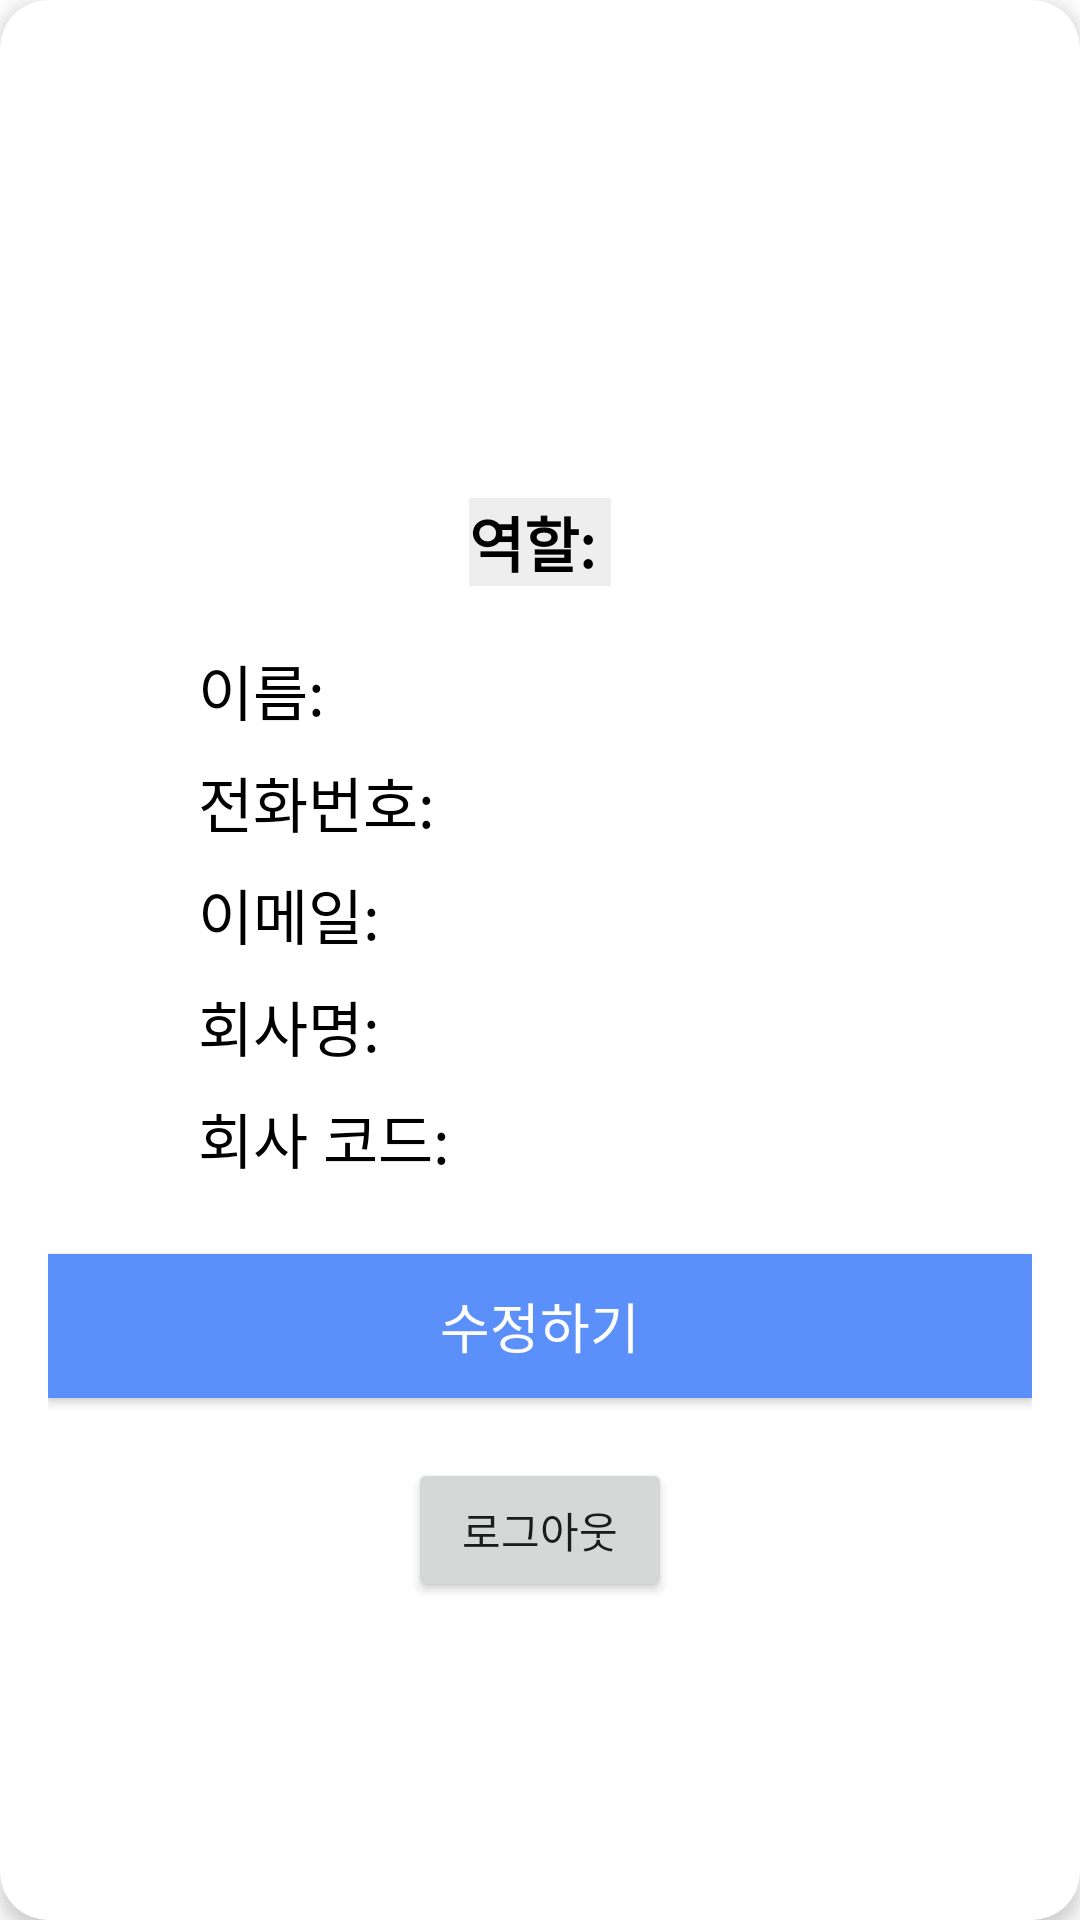

This screen was rendered from an Android layout file. Write that file and the resources it references.
<!-- AndroidManifest.xml: application theme Theme.Algan -->
<!-- res/layout/activity_my_page.xml -->
<?xml version="1.0" encoding="utf-8"?>
<com.google.android.material.card.MaterialCardView xmlns:android="http://schemas.android.com/apk/res/android"
    xmlns:app="http://schemas.android.com/apk/res-auto"
    android:layout_width="match_parent"
    android:layout_height="match_parent"
    android:layout_margin="16dp"
    android:backgroundTint="@android:color/white"
    android:padding="16dp"
    app:cardCornerRadius="16dp"
    app:cardElevation="4dp">

    <ScrollView
        android:layout_width="match_parent"
        android:layout_height="match_parent"
        android:padding="16dp">

        <LinearLayout
            android:layout_width="match_parent"
            android:layout_height="wrap_content"
            android:gravity="center_horizontal"
            android:orientation="vertical">
            
            <ImageView
                android:layout_width="150dp"
                android:layout_height="150dp"
                android:src="@drawable/baseline_person_2_24" />
            
            <android.widget.TextView
                android:id="@+id/userrollTextView"
                android:layout_width="wrap_content"
                android:layout_height="wrap_content"
                android:background="@color/noticeboard_background"
                android:text="역할: "
                android:textAlignment="center"
                android:textColor="@color/black"
                android:textSize="20sp"
                android:textStyle="bold" />

            <LinearLayout
                android:layout_width="match_parent"
                android:layout_height="wrap_content"
                android:orientation="vertical"
                android:paddingLeft="50dp"
                android:paddingTop="20dp">
                
                <android.widget.TextView
                    android:id="@+id/usernameTextView"
                    android:layout_width="wrap_content"
                    android:layout_height="wrap_content"
                    android:layout_marginBottom="8dp"
                    android:text="이름: "
                    android:textColor="@android:color/black"
                    android:textSize="20sp" />


                <android.widget.TextView
                    android:id="@+id/phoneTextView"
                    android:layout_width="wrap_content"
                    android:layout_height="wrap_content"
                    android:layout_marginBottom="8dp"
                    android:text="전화번호: "
                    android:textColor="@android:color/black"
                    android:textSize="20sp" />



                <EditText
                    android:id="@+id/usernameEditText"
                    android:layout_width="wrap_content"
                    android:layout_height="wrap_content"
                    android:textSize="20sp"
                    android:visibility="gone" />

                <EditText
                    android:id="@+id/phoneEditText"
                    android:layout_width="wrap_content"
                    android:layout_height="wrap_content"
                    android:textSize="20sp"
                    android:visibility="gone" />

                <android.widget.TextView
                    android:id="@+id/emailTextView"
                    android:layout_width="wrap_content"
                    android:layout_height="wrap_content"
                    android:layout_marginBottom="8dp"
                    android:text="이메일: "
                    android:textColor="@android:color/black"
                    android:textSize="20sp" />
                
                <android.widget.TextView
                    android:id="@+id/companyNameTextView"
                    android:layout_width="wrap_content"
                    android:layout_height="wrap_content"
                    android:layout_marginBottom="8dp"
                    android:text="회사명: "
                    android:textColor="@android:color/black"
                    android:textSize="20sp" />

                <android.widget.TextView
                    android:id="@+id/companyCodeTextView"
                    android:layout_width="wrap_content"
                    android:layout_height="wrap_content"
                    android:text="회사 코드: "
                    android:layout_marginBottom="8dp"
                    android:textColor="@android:color/black"
                    android:textSize="20sp" />

                <android.widget.TextView
                    android:visibility="gone"
                    android:id="@+id/timeSalaryTextView"
                    android:layout_width="wrap_content"
                    android:layout_height="wrap_content"
                    android:text= "시급 : "
                    android:layout_marginBottom="8dp"
                    android:textColor="@android:color/black"
                    android:textSize="20sp" />
            </LinearLayout>
            
            <android.widget.Button
                android:id="@+id/editButton"
                android:layout_width="match_parent"
                android:layout_height="wrap_content"
                android:layout_marginTop="16dp"
                android:textSize="18dp"
                android:text="수정하기"
                android:background="@color/pastel_blue"
                android:textColor="@color/white"
                app:cornerRadius="8dp" />
            
            <android.widget.Button

                android:layout_marginTop="20dp"
                android:id="@+id/logoutButton"
                android:layout_width="wrap_content"
                android:layout_height="wrap_content"
                android:text="로그아웃" />
        </LinearLayout>
    </ScrollView>
</com.google.android.material.card.MaterialCardView>
<!-- resources referenced by this layout -->
<resources>
  <color name="black">#FF000000</color>
  <color name="noticeboard_background">#EEEEEE</color>
  <color name="pastel_blue">#5B8FF9</color>
  <color name="white">#FFFFFFFF</color>
  <style name="Theme.Algan" parent="Base.Theme.Algan" />
  <style name="Base.Theme.Algan" parent="Theme.MaterialComponents.DayNight.DarkActionBar">
          <item name="colorPrimary">@color/colorPrimary</item>
          <item name="colorPrimaryVariant">@color/colorPrimaryVariant</item>
          <item name="colorAccent">@color/colorAccent</item>
          
          <item name="windowActionBar">false</item>
          <item name="windowNoTitle">true</item>
          
          <item name="android:windowIsTranslucent">true</item>
      </style>
  <color name="colorPrimary">#6200EE</color>
  <color name="colorPrimaryVariant">#3700B3</color>
  <color name="colorAccent">#03DAC5</color>
</resources>
